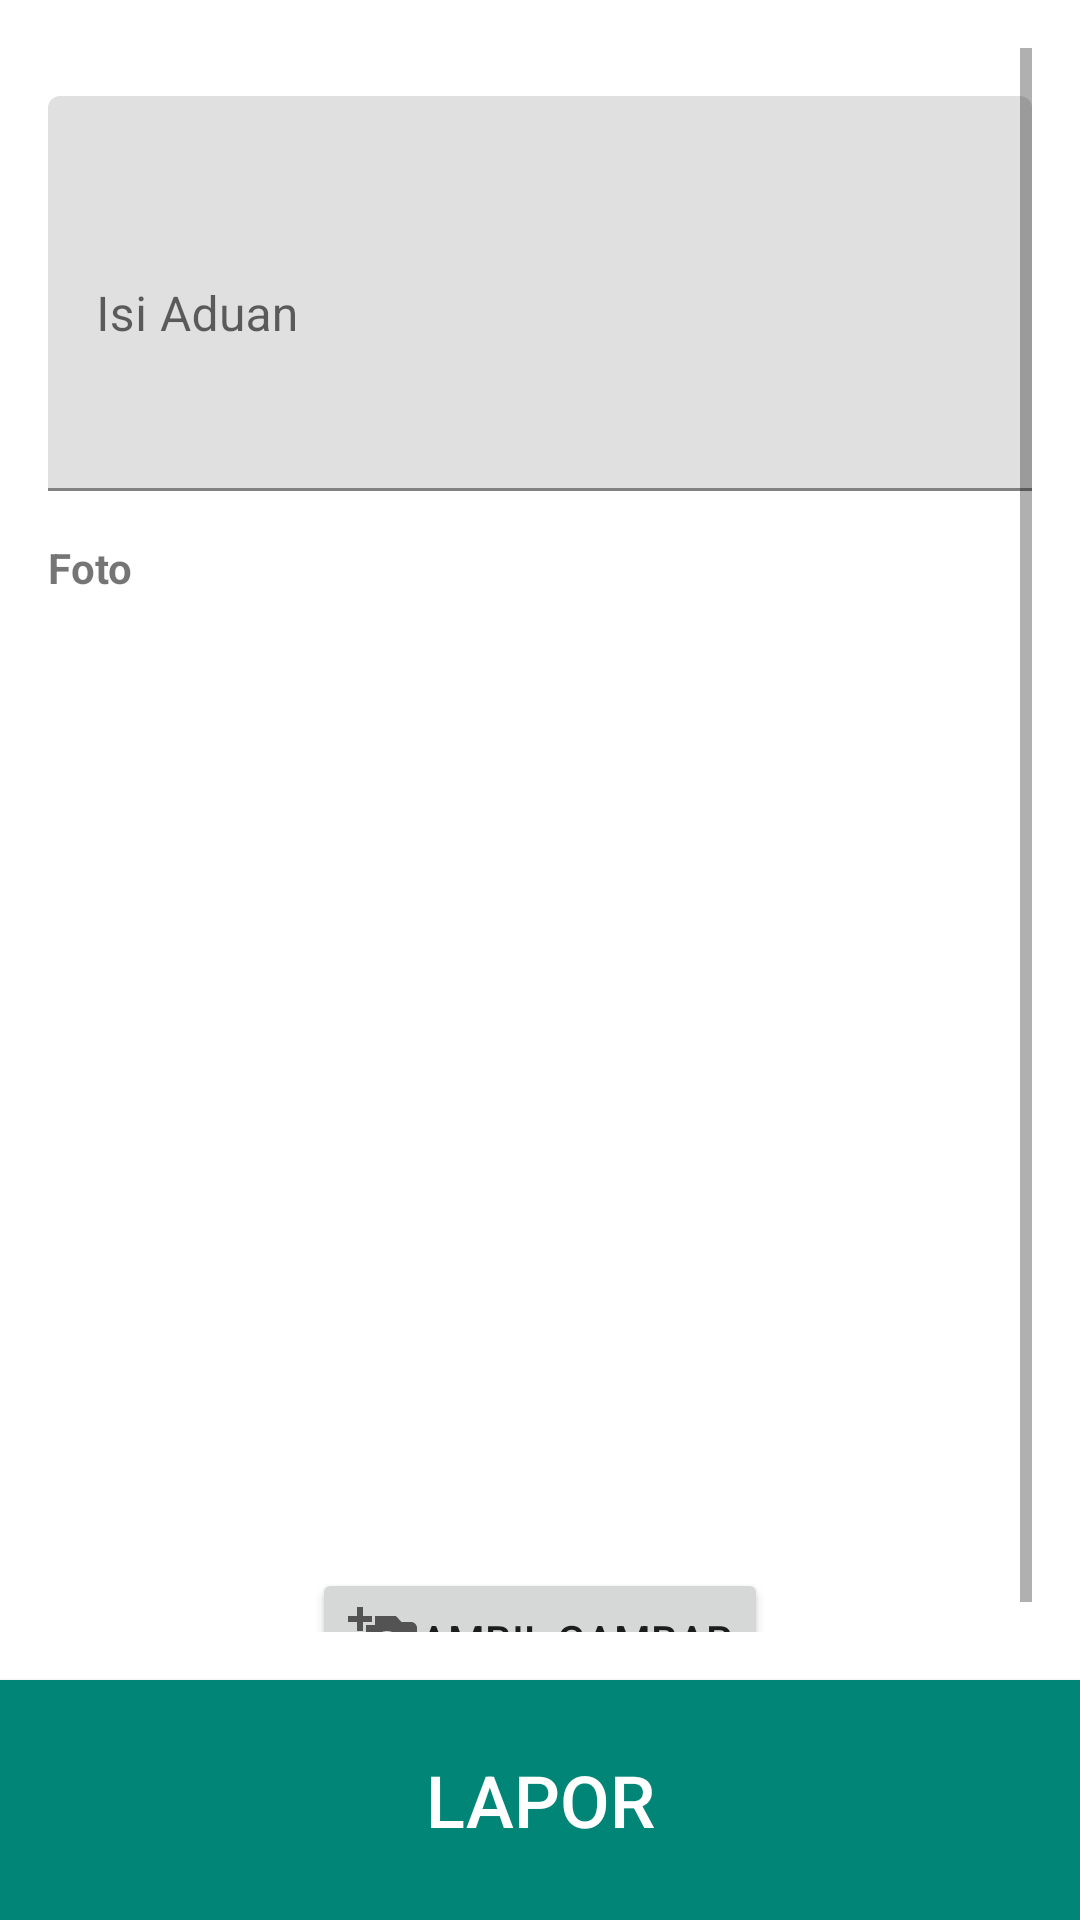

Write the Android layout XML for this screen, with the resource values it uses.
<!-- AndroidManifest.xml: application theme Theme.LaporCepatBupati -->
<!-- res/layout/activity_tambah_aduan.xml -->
<?xml version="1.0" encoding="utf-8"?>
<androidx.constraintlayout.widget.ConstraintLayout xmlns:android="http://schemas.android.com/apk/res/android"
    xmlns:app="http://schemas.android.com/apk/res-auto"
    xmlns:tools="http://schemas.android.com/tools"
    android:layout_width="match_parent"
    android:layout_height="match_parent"
    tools:context=".TambahAduan">

    <LinearLayout
        android:layout_width="match_parent"
        android:layout_height="match_parent"
        android:orientation="vertical">
        <ScrollView
            android:id="@+id/scrollView2"
            android:layout_width="match_parent"
            android:layout_height="0dp"
            android:layout_weight="7"
            android:padding="16dp">
            <RelativeLayout
                android:layout_width="wrap_content"
                android:layout_height="match_parent">

                <com.google.android.material.textfield.TextInputLayout
                    android:id="@+id/description_layout"
                    android:layout_width="match_parent"
                    android:layout_height="wrap_content"
                    android:focusable="true"
                    android:focusableInTouchMode="true"
                    android:hint="Isi Aduan">
                    <EditText
                        android:id="@+id/description"
                        android:layout_width="match_parent"
                        android:layout_height="wrap_content"
                        android:layout_marginTop="16dp"
                        android:lines="5"
                        android:maxLines="5" />
                </com.google.android.material.textfield.TextInputLayout>
                <LinearLayout
                    android:id="@+id/gambar_layout"
                    android:layout_width="match_parent"
                    android:layout_height="wrap_content"
                    android:layout_below="@id/description_layout"
                    android:layout_marginTop="16dp"
                    android:orientation="vertical">
                    <LinearLayout
                        android:layout_width="match_parent"
                        android:layout_height="wrap_content"
                        android:orientation="horizontal">
                        <TextView
                            android:layout_width="0dp"
                            android:layout_height="wrap_content"
                            android:layout_weight="1"
                            android:text="Foto"
                            android:textStyle="bold" />
                        <TextView
                            android:id="@+id/tv_photo"
                            android:layout_width="0dp"
                            android:layout_height="wrap_content"
                            android:layout_weight="1"
                            android:gravity="right"
                            android:text=""
                            android:visibility="invisible" />
                    </LinearLayout>
                    <ImageView
                        android:id="@+id/image_view"
                        android:layout_width="match_parent"
                        android:layout_height="300dp"
                        android:layout_marginTop="8dp"
                        android:scaleType="fitCenter"
                        android:layout_gravity="center"
                        android:src="@drawable/placeholder" />
                    <Button
                        android:id="@+id/btn_takpic"
                        android:layout_width="wrap_content"
                        android:layout_height="wrap_content"
                        android:layout_marginTop="16dp"
                        android:layout_gravity="center"
                        android:drawableLeft="@drawable/ic_add_a_photo_black_24dp"
                        android:text="Ambil Gambar" />
                </LinearLayout>
                <ProgressBar
                    android:id="@+id/progress_bar"
                    android:layout_width="wrap_content"
                    android:layout_height="wrap_content"
                    android:layout_centerHorizontal="true"
                    android:layout_centerVertical="true" />
            </RelativeLayout>
        </ScrollView>
        <Button
            android:id="@+id/send"
            android:layout_width="match_parent"
            android:layout_height="0dp"
            android:layout_weight="1"
            android:background="@color/colorPrimary"
            android:text="Lapor"
            android:textColor="@color/white"
            android:textSize="24sp" />
    </LinearLayout>
</androidx.constraintlayout.widget.ConstraintLayout>
<!-- resources referenced by this layout -->
<resources>
  <color name="colorPrimary">#008577</color>
  <color name="white">#FFFFFFFF</color>
  <!-- drawable ic_add_a_photo_black_24dp (drawable) -->
  <vector android:height="24dp" android:tint="#535353"
      android:viewportHeight="24.0" android:viewportWidth="24.0"
      android:width="24dp" xmlns:android="http://schemas.android.com/apk/res/android">
      <path android:fillColor="#FF000000" android:pathData="M3,4L3,1h2v3h3v2L5,6v3L3,9L3,6L0,6L0,4h3zM6,10L6,7h3L9,4h7l1.83,2L21,6c1.1,0 2,0.9 2,2v12c0,1.1 -0.9,2 -2,2L5,22c-1.1,0 -2,-0.9 -2,-2L3,10h3zM13,19c2.76,0 5,-2.24 5,-5s-2.24,-5 -5,-5 -5,2.24 -5,5 2.24,5 5,5zM9.8,14c0,1.77 1.43,3.2 3.2,3.2s3.2,-1.43 3.2,-3.2 -1.43,-3.2 -3.2,-3.2 -3.2,1.43 -3.2,3.2z"/>
  </vector>
  <style name="Theme.LaporCepatBupati" parent="Theme.MaterialComponents.DayNight.DarkActionBar">
          
          <item name="colorPrimary">@color/merahlaporbup</item>
          <item name="colorPrimaryVariant">@color/redDark</item>
          <item name="colorOnPrimary">@color/white</item>
          
          <item name="colorSecondary">@color/teal_200</item>
          <item name="colorSecondaryVariant">@color/teal_700</item>
          <item name="colorOnSecondary">@color/black</item>
          
          <item name="android:statusBarColor" tools:targetApi="l">?attr/colorPrimaryVariant</item>
          
      </style>
  <color name="merahlaporbup">#E62129</color>
  <color name="redDark">#c30000</color>
  <color name="teal_200">#FF03DAC5</color>
  <color name="teal_700">#FF018786</color>
  <color name="black">#FF000000</color>
</resources>
